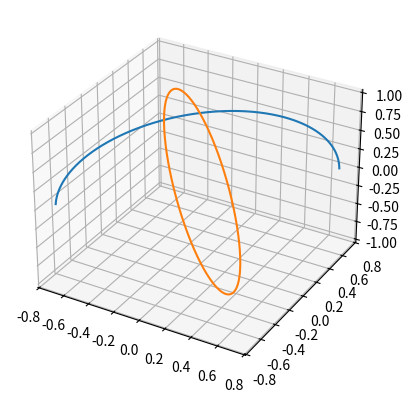

Source code (Python):
import math
import matplotlib.pyplot as plt
import numpy as np

def linear():
    s = .5**.5
    y = np.arange(-s, s, 0.001)
    x = y
    z = (1-2*y**2)**.5
    return x, y, z
    
def polar():
    t = np.arange(0, 2*np.pi, 0.001)
    y = np.cos(t)/math.sqrt(2)
    x = -y
    z = np.sin(t)
    return x, y, z

fig = plt.figure()
fig.add_subplot(projection='3d')
x, y, z = linear()
plt.plot(x, y, z)
x1, y1, z1 = polar()
plt.plot(x1, y1, z1)

plt.show()
